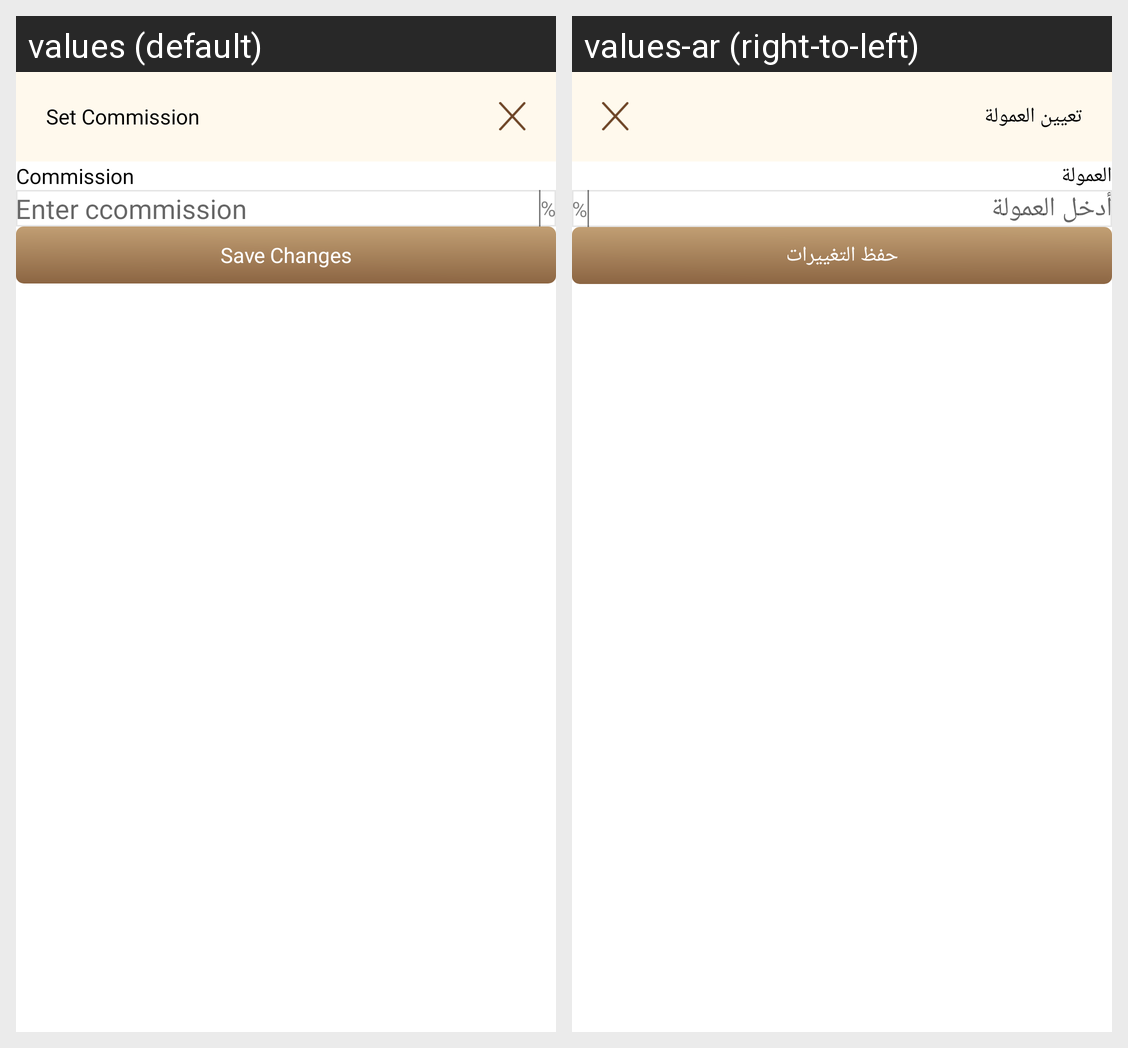

The same Android screen rendered under two of its app's locales, left to right. List the strings drawn on it with the default value and each locale's translation.
Android screen res/layout/add_affiliate_commission_dialog.xml rendered under 2 locales, left to right: values (default), values-ar (right-to-left). Device: Nexus 5 (rendered at 1080×1920; each locale shown at half size, 540×960, under a caption strip naming it); theme Theme.DesynatDealer.
Strings drawn on this screen, with the default value and each locale's value (text and hints the layout hard-codes, and strings that could not be matched under every locale, appear in the picture but are not listed):

set_commission
  values: Set Commission
  values-ar: تعيين العمولة

commission
  values: Commission
  values-ar: العمولة

enter_ccommission
  values: Enter ccommission
  values-ar: أدخل العمولة

save_changes
  values: Save Changes
  values-ar: حفظ التغييرات
